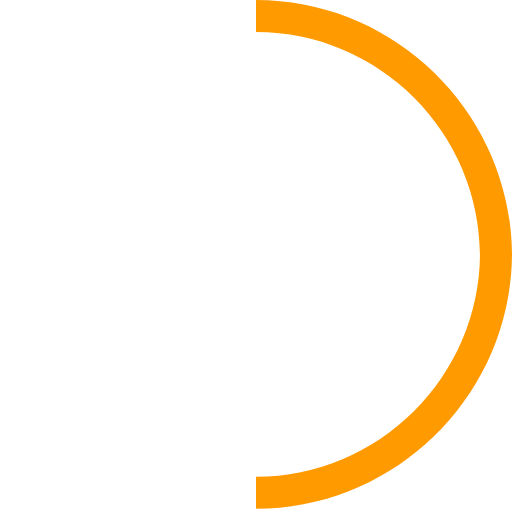
t = 0.00 s
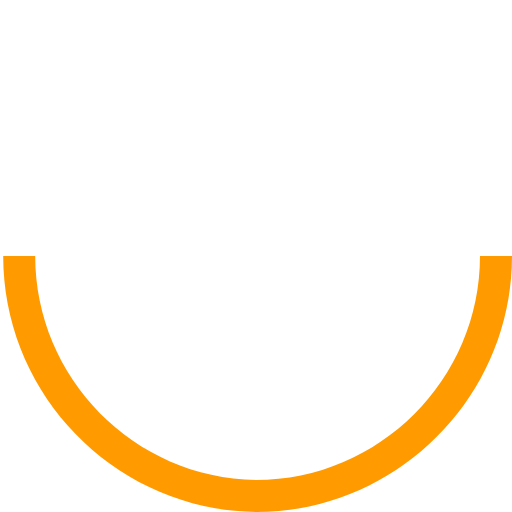
t = 0.20 s
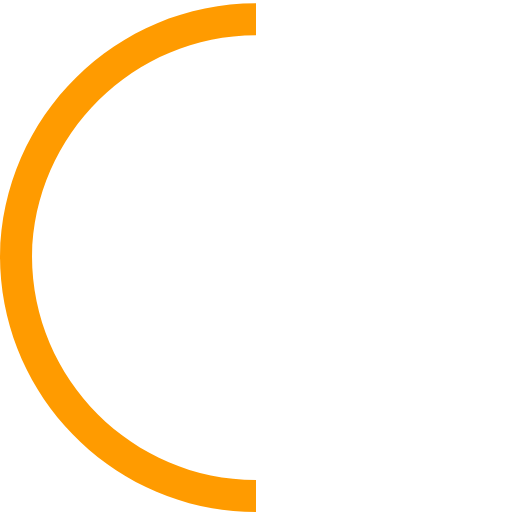
t = 0.40 s
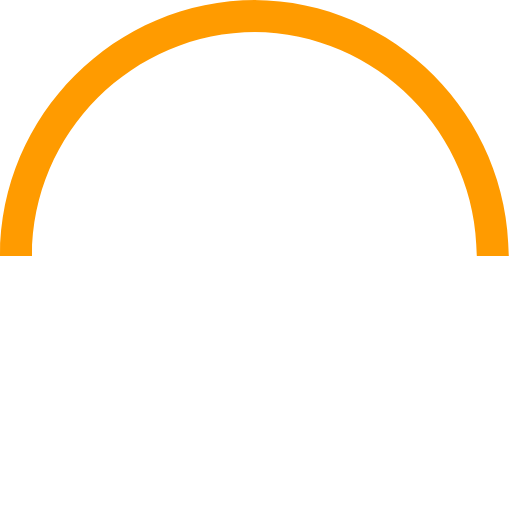
t = 0.60 s

The animated SVG that drew these frames (rendered in a browser with its animation timeline set to each time). Animation: 2 SMIL elements (animateTransform=2); one cycle of 0.80 s, repeats indefinitely.

<?xml version="1.0" encoding="utf-8"?>
<!-- Generator: Adobe Illustrator 18.0.0, SVG Export Plug-In . SVG Version: 6.00 Build 0)  -->
<!DOCTYPE svg PUBLIC "-//W3C//DTD SVG 1.1//EN" "http://www.w3.org/Graphics/SVG/1.1/DTD/svg11.dtd">
<svg version="1.1" id="Layer_1" xmlns="http://www.w3.org/2000/svg" xmlns:xlink="http://www.w3.org/1999/xlink" x="0px" y="0px"
	 width="32px" height="32px" viewBox="0 0 32 32" enable-background="new 0 0 32 32" xml:space="preserve">
<path fill="#FF9B00" d="M16,0c8.8,0,16,7.2,16,16h-2c0-7.7-6.3-14-14-14V0z">
<animateTransform  type="rotate" fill="remove" repeatCount="indefinite" accumulate="none" restart="always" additive="replace" from="0 16 16" dur="0.8s" calcMode="linear" attributeName="transform" to="360 16 16">
		</animateTransform>
</path>
<path fill="#FF9B00" d="M32,15.8c0,8.8-7.2,16-16,16v-2c7.7,0,14-6.3,14-14H32z">
<animateTransform  type="rotate" fill="remove" repeatCount="indefinite" accumulate="none" restart="always" additive="replace" from="0 16 16" dur="0.8s" calcMode="linear" attributeName="transform" to="360 16 16">
		</animateTransform>
</path>
</svg>
